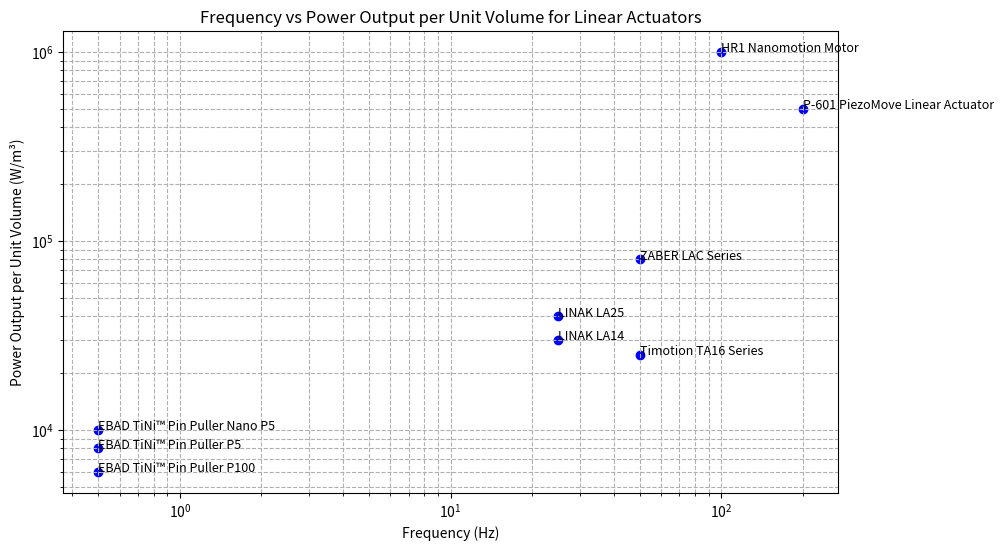

The matplotlib source for this figure:
import matplotlib.pyplot as plt

# 数据定义
actuators = [
    {"name": "ZABER LAC Series", "frequency": 50, "power_output_per_unit_volume": 80000},
    {"name": "LINAK LA25", "frequency": 25, "power_output_per_unit_volume": 40000},
    {"name": "LINAK LA14", "frequency": 25, "power_output_per_unit_volume": 30000},
    {"name": "Timotion TA16 Series", "frequency": 50, "power_output_per_unit_volume": 25000},
    {"name": "EBAD TiNi™ Pin Puller Nano P5", "frequency": 0.5, "power_output_per_unit_volume": 10000},
    {"name": "EBAD TiNi™ Pin Puller P5", "frequency": 0.5, "power_output_per_unit_volume": 8000},
    {"name": "EBAD TiNi™ Pin Puller P100", "frequency": 0.5, "power_output_per_unit_volume": 6000},
    {"name": "HR1 Nanomotion Motor", "frequency": 100, "power_output_per_unit_volume": 1000000},
    {"name": "P-601 PiezoMove Linear Actuator", "frequency": 200, "power_output_per_unit_volume": 500000},
]

# 提取数据
names = [actuator["name"] for actuator in actuators]
frequencies = [actuator["frequency"] for actuator in actuators]
power_outputs = [actuator["power_output_per_unit_volume"] for actuator in actuators]

# 绘图
plt.figure(figsize=(10, 6))
plt.scatter(frequencies, power_outputs, color='blue')

# 添加标签和标题
for i, name in enumerate(names):
    plt.text(frequencies[i], power_outputs[i], name, fontsize=9)

plt.xscale('log')
plt.yscale('log')
plt.xlabel('Frequency (Hz)')
plt.ylabel('Power Output per Unit Volume (W/m³)')
plt.title('Frequency vs Power Output per Unit Volume for Linear Actuators')
plt.grid(True, which="both", ls="--")
plt.show()
